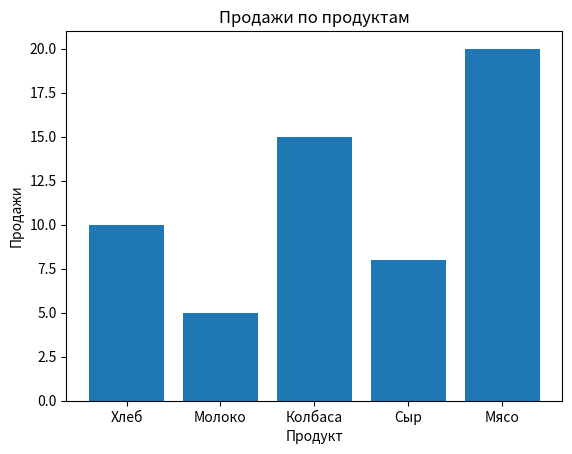

Reproduce this figure in Python.
import pandas as pd
import matplotlib.pyplot as plt

data = {
    'Продукт': ['Хлеб', 'Молоко', 'Колбаса', 'Сыр', 'Мясо'],
    'Продажи (шт.)': [10, 5, 15, 8, 20]
}
df = pd.DataFrame(data)

#Анализируем данные:
#Находим общий объём продаж:
total_sales = df['Продажи (шт.)'].sum()
print("Общий объём продаж:", total_sales)
#Вычисляем средний объём продаж по каждому продукту:
mean_sales = df['Продажи (шт.)'].mean()

#Строим график продаж по продуктам:
plt.bar(x=df['Продукт'], height=df['Продажи (шт.)'])
plt.title('Продажи по продуктам')
plt.xlabel('Продукт')
plt.ylabel('Продажи')
plt.show()